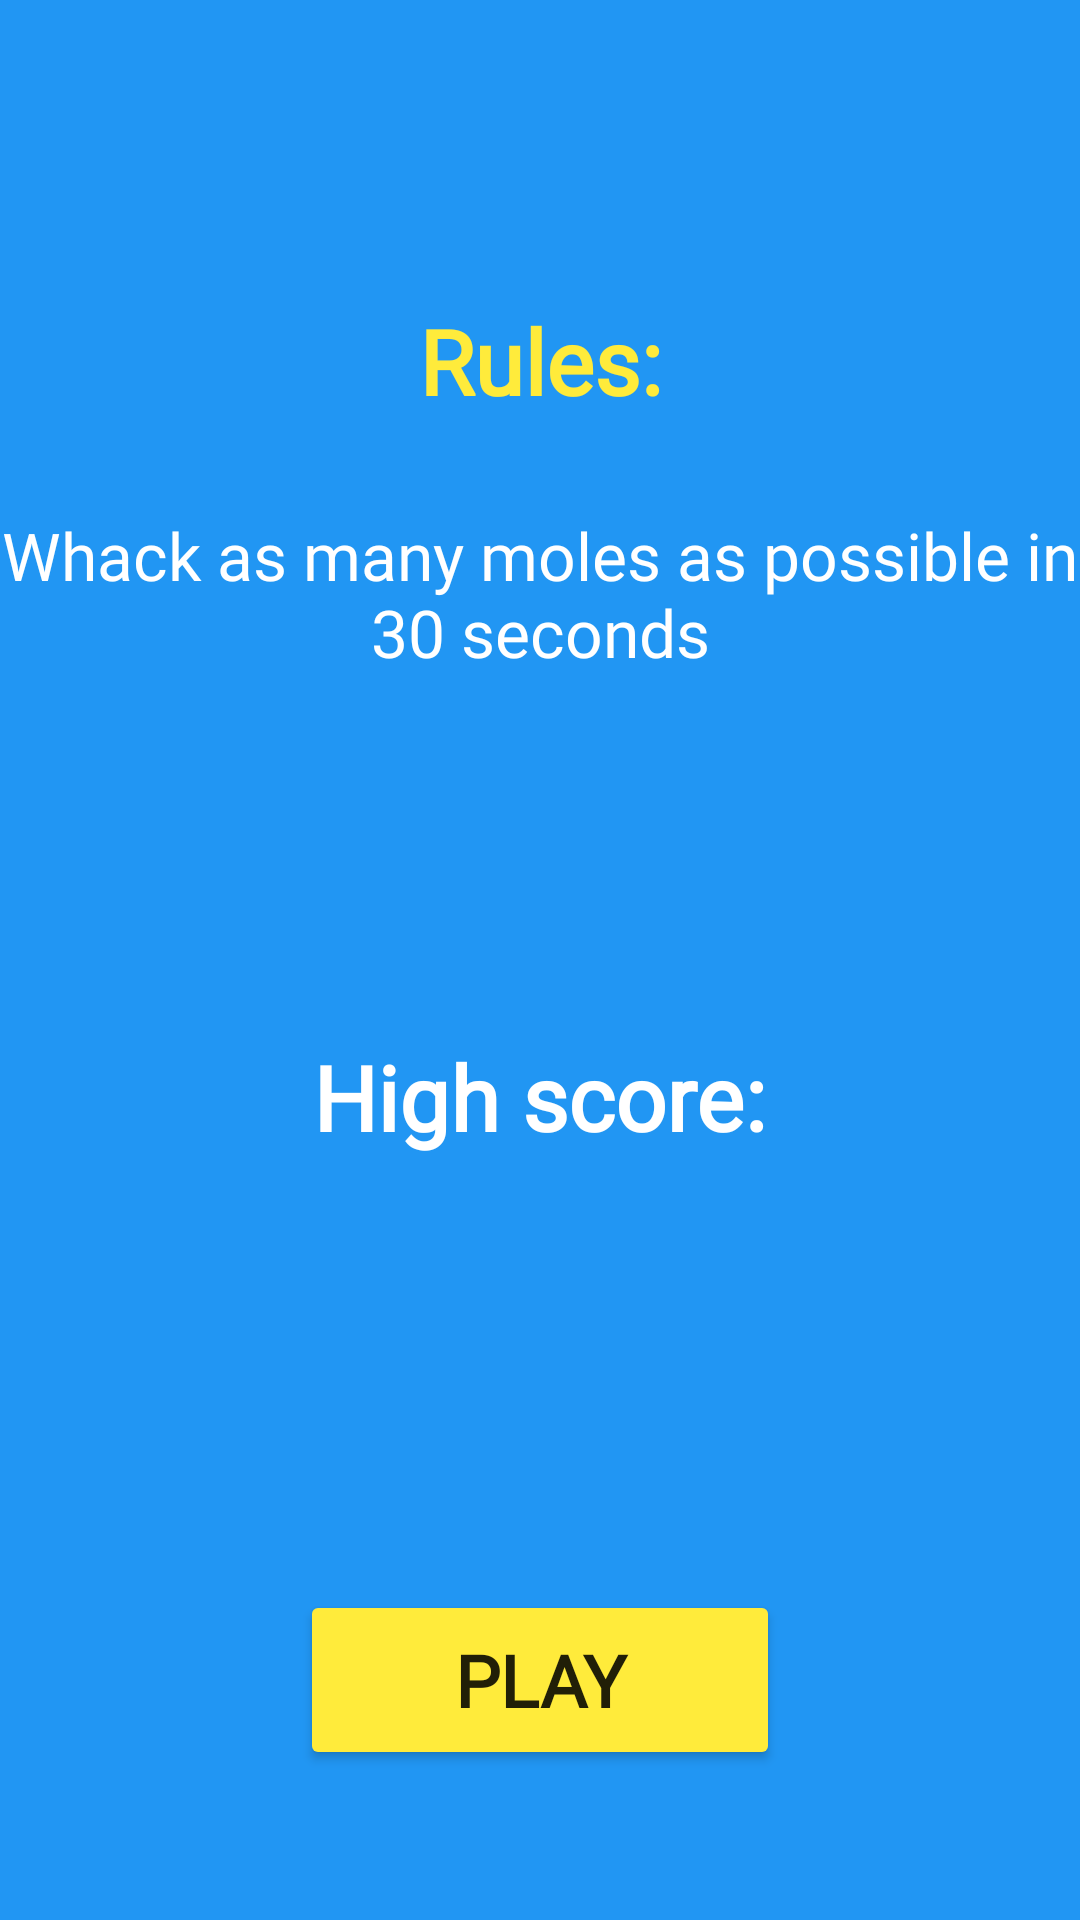

Produce the Android XML layout that renders to this screen, including the resource entries it uses.
<!-- AndroidManifest.xml: application theme Theme.WhacAMole -->
<!-- res/layout/fragment_first.xml -->
<?xml version="1.0" encoding="utf-8"?>
<androidx.constraintlayout.widget.ConstraintLayout xmlns:android="http://schemas.android.com/apk/res/android"
    xmlns:app="http://schemas.android.com/apk/res-auto"
    xmlns:tools="http://schemas.android.com/tools"
    android:layout_width="match_parent"
    android:layout_height="match_parent"
    android:background="@color/background_screen"
    tools:context=".ui.firstscreen.FirstFragment">

    <Button
        android:id="@+id/button_play"
        android:layout_width="160dp"
        android:layout_height="60dp"
        android:layout_marginBottom="50dp"
        android:backgroundTint="@color/yellow"
        android:elevation="20dp"
        android:fontFamily="@font/candal"
        android:text="@string/play"
        android:textSize="24sp"
        android:textStyle="bold"
        app:cornerRadius="50dp"
        app:layout_constraintBottom_toBottomOf="parent"
        app:layout_constraintEnd_toEndOf="parent"
        app:layout_constraintStart_toStartOf="parent" />

    <TextView
        android:id="@+id/rules_title"
        android:layout_width="wrap_content"
        android:layout_height="wrap_content"
        android:layout_marginTop="100dp"
        android:fontFamily="@font/candal"
        android:text="@string/rulesTitle"
        android:textColor="@color/yellow"
        android:textSize="30sp"
        android:textStyle="bold"
        app:layout_constraintEnd_toEndOf="parent"
        app:layout_constraintStart_toStartOf="parent"
        app:layout_constraintTop_toTopOf="parent" />

    <TextView
        android:id="@+id/rules_text"
        android:layout_width="wrap_content"
        android:layout_height="wrap_content"
        android:layout_marginTop="30dp"
        android:fontFamily="@font/candal"
        android:gravity="center"
        android:text="@string/rulesText"
        android:textColor="@color/white"
        android:textSize="22sp"
        app:layout_constraintEnd_toEndOf="parent"
        app:layout_constraintStart_toStartOf="parent"
        app:layout_constraintTop_toBottomOf="@+id/rules_title" />

    <ImageView
        android:id="@+id/imageView"
        android:layout_width="wrap_content"
        android:layout_height="wrap_content"
        android:layout_marginTop="60dp"
        android:src="@drawable/icon_mole"
        app:layout_constraintEnd_toEndOf="parent"
        app:layout_constraintStart_toStartOf="parent"
        app:layout_constraintTop_toBottomOf="@+id/rules_text" />

    <TextView
        android:id="@+id/high_score_title"
        android:layout_width="wrap_content"
        android:layout_height="wrap_content"
        android:layout_marginTop="60dp"
        android:fontFamily="@font/candal"
        android:text="@string/highScoreTitle"
        android:textColor="@color/white"
        android:textSize="30sp"
        android:textStyle="bold"
        app:layout_constraintEnd_toEndOf="parent"
        app:layout_constraintStart_toStartOf="parent"
        app:layout_constraintTop_toBottomOf="@+id/imageView" />

    <TextView
        android:id="@+id/high_score"
        android:layout_width="wrap_content"
        android:layout_height="wrap_content"
        android:layout_marginTop="20dp"
        android:fontFamily="@font/candal"
        android:textColor="@color/white"
        android:textSize="24sp"
        android:textStyle="bold"
        app:layout_constraintEnd_toEndOf="parent"
        app:layout_constraintStart_toStartOf="parent"
        app:layout_constraintTop_toBottomOf="@+id/high_score_title" />
</androidx.constraintlayout.widget.ConstraintLayout>
<!-- resources referenced by this layout -->
<resources>
  <color name="background_screen">#2196F3</color>
  <color name="white">#FFFFFFFF</color>
  <color name="yellow">#FFEB3B</color>
  <string name="highScoreTitle">High score:</string>
  <string name="play">Play</string>
  <string name="rulesText">Whack as many moles as possible in 30 seconds</string>
  <string name="rulesTitle">Rules:</string>
  <style name="Theme.WhacAMole" parent="Theme.MaterialComponents.DayNight.NoActionBar">
          
          <item name="colorPrimary">@color/purple_500</item>
          <item name="colorPrimaryVariant">@color/purple_700</item>
          <item name="colorOnPrimary">@color/white</item>
          
          <item name="colorSecondary">@color/teal_200</item>
          <item name="colorSecondaryVariant">@color/teal_700</item>
          <item name="colorOnSecondary">@color/black</item>
          
          <item name="android:statusBarColor">?attr/colorPrimaryVariant</item>
          
      </style>
  <color name="purple_500">#FF6200EE</color>
  <color name="purple_700">#FF3700B3</color>
  <color name="teal_200">#FF03DAC5</color>
  <color name="teal_700">#FF018786</color>
  <color name="black">#FF000000</color>
</resources>
